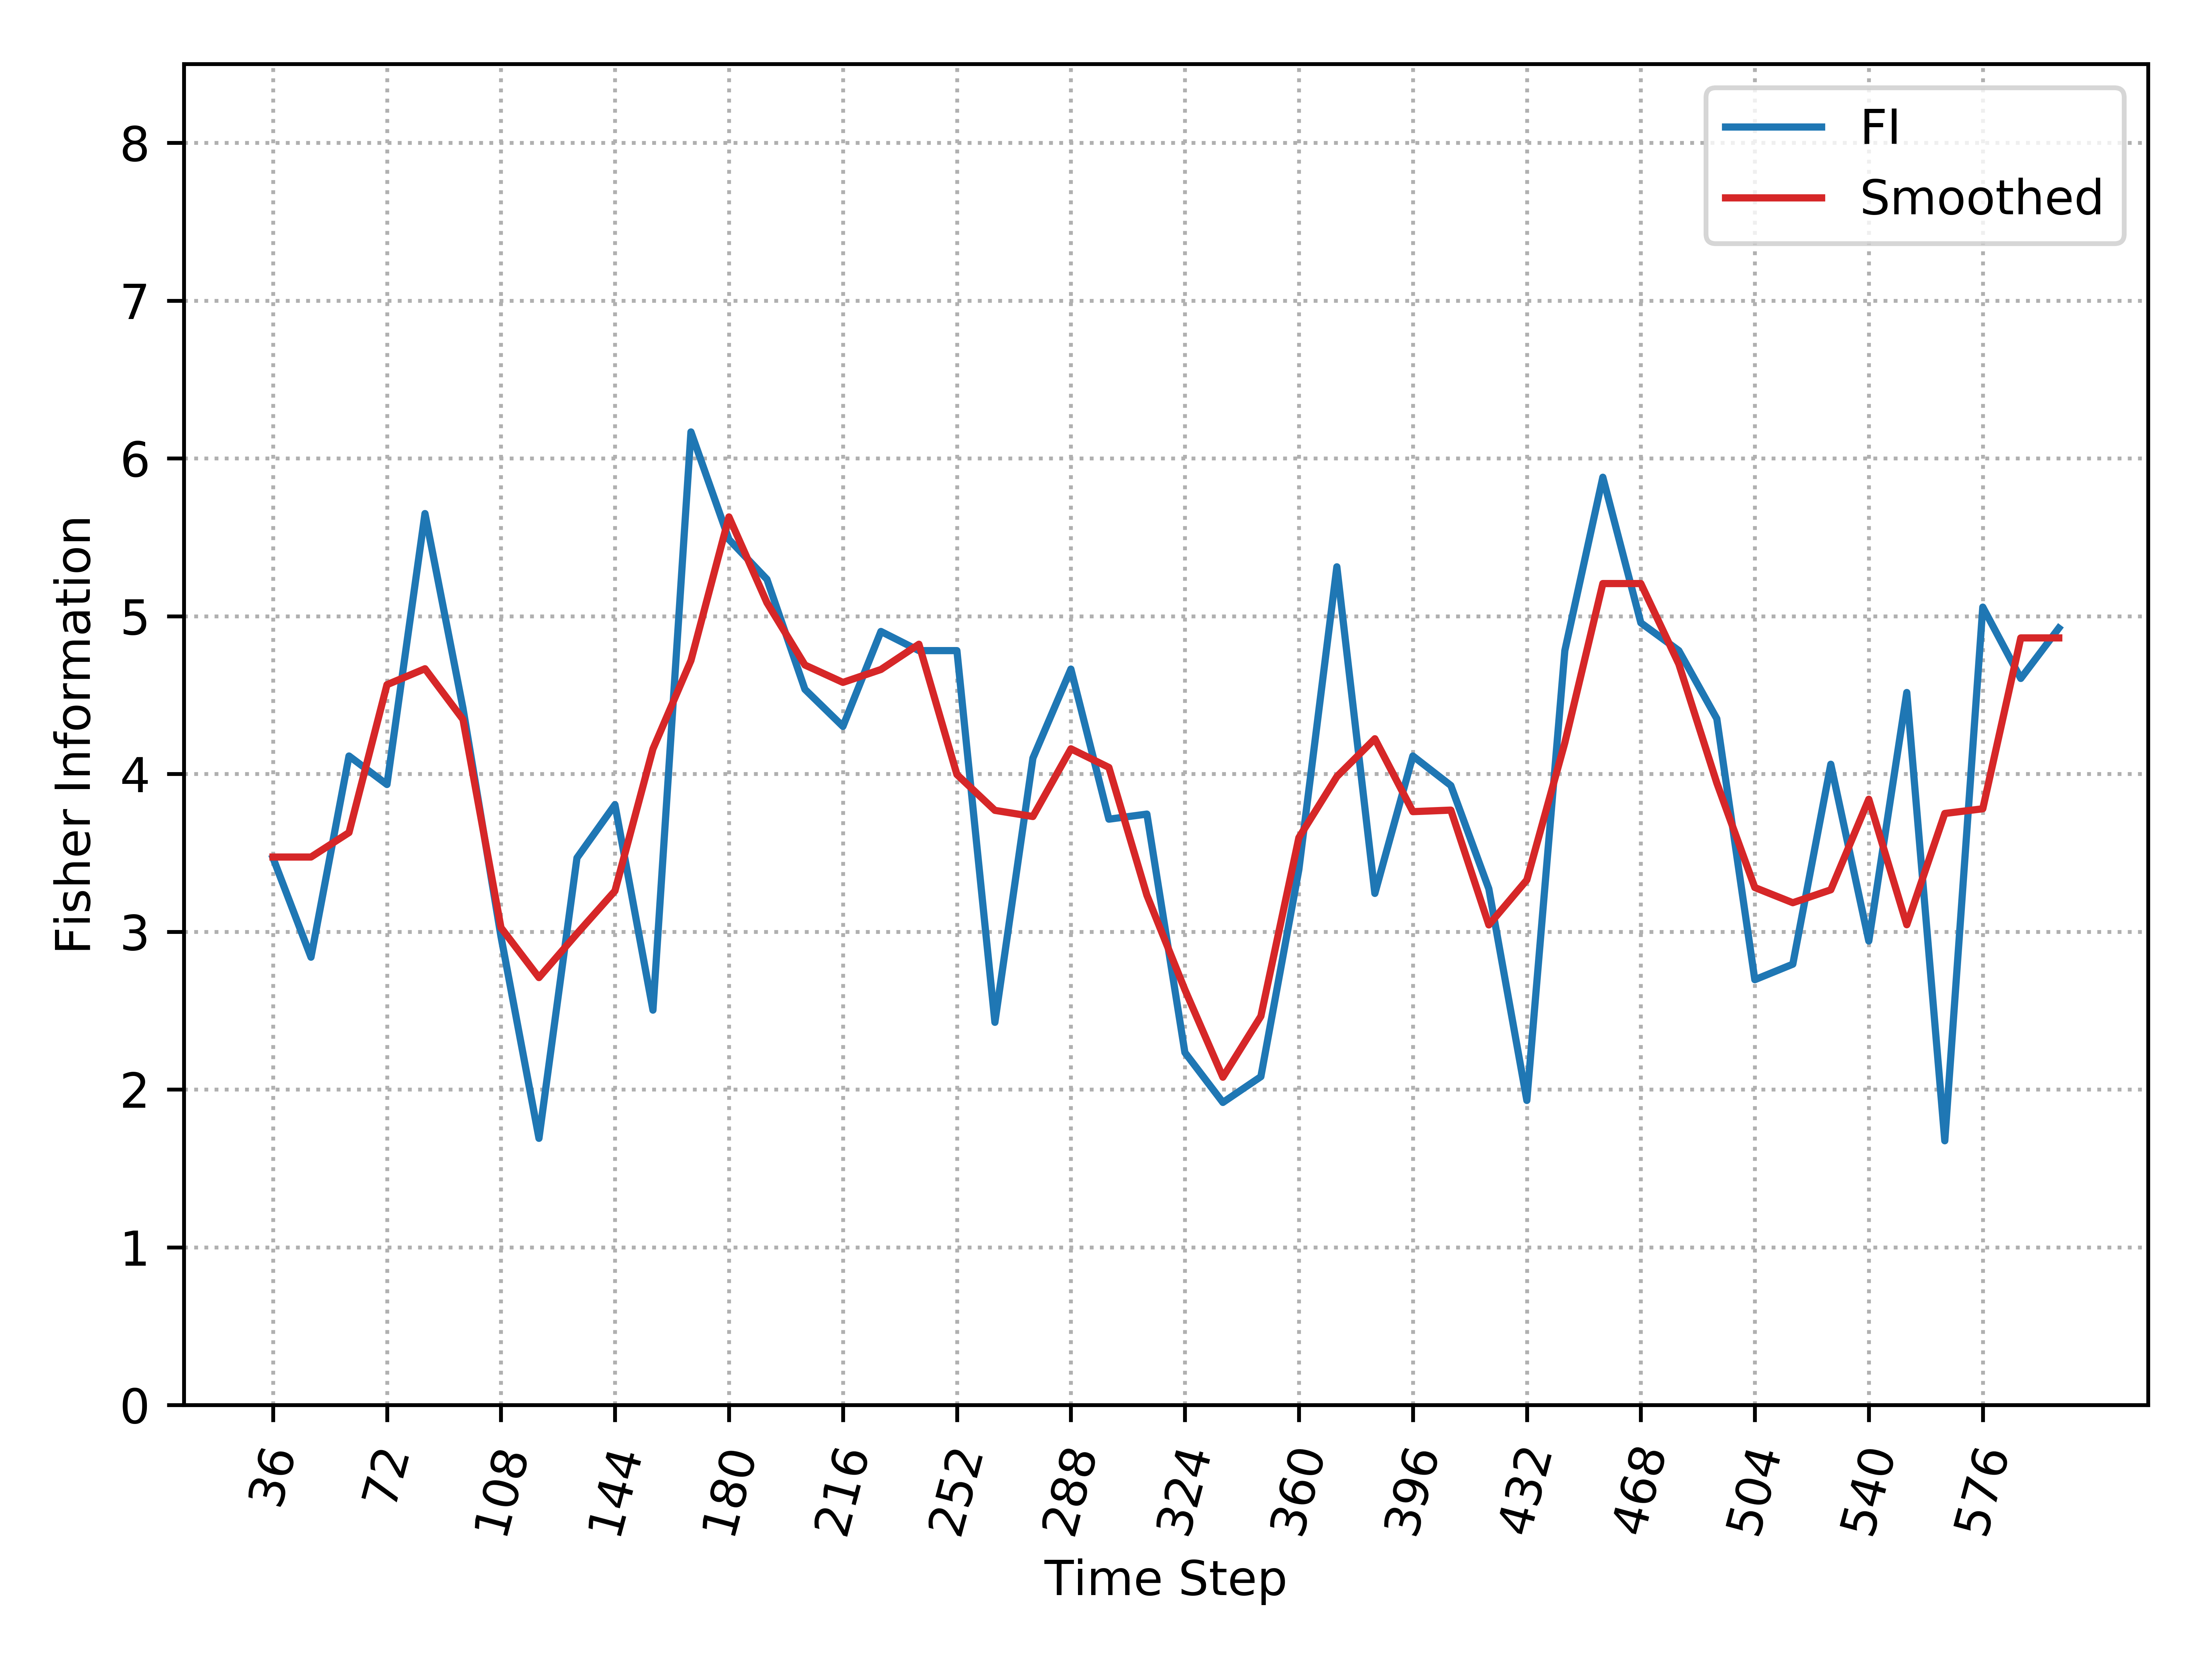

Data behind this chart, as committed beside it:
, Time_Step, FI, Smooth_FI
0, 36, 3.468, 3.473
1, 48, 2.838, 3.473
2, 60, 4.113, 3.628
3, 72, 3.933, 4.565
4, 84, 5.65, 4.667
5, 96, 4.417, 4.345
6, 108, 2.969, 3.025
7, 120, 1.69, 2.709
8, 132, 3.468, 2.988
9, 144, 3.805, 3.258
10, 156, 2.503, 4.158
11, 168, 6.168, 4.719
12, 180, 5.486, 5.629
13, 192, 5.233, 5.085
14, 204, 4.536, 4.69
15, 216, 4.301, 4.58
16, 228, 4.903, 4.662
17, 240, 4.781, 4.822
18, 252, 4.781, 3.996
19, 264, 2.425, 3.769
20, 276, 4.1, 3.73
21, 288, 4.664, 4.159
22, 300, 3.713, 4.041
23, 312, 3.745, 3.231
24, 324, 2.234, 2.632
25, 336, 1.918, 2.078
26, 348, 2.081, 2.464
27, 360, 3.393, 3.596
28, 372, 5.313, 3.983
29, 384, 3.242, 4.223
30, 396, 4.113, 3.761
31, 408, 3.926, 3.77
32, 420, 3.271, 3.043
33, 432, 1.93, 3.328
34, 444, 4.781, 4.197
35, 456, 5.88, 5.207
36, 468, 4.958, 5.207
37, 480, 4.781, 4.696
38, 492, 4.35, 3.942
39, 504, 2.695, 3.28
40, 516, 2.794, 3.183
41, 528, 4.061, 3.265
42, 540, 2.941, 3.839
43, 552, 4.516, 3.044
44, 564, 1.675, 3.749
45, 576, 5.057, 3.779
46, 588, 4.605, 4.862
47, 600, 4.924, 4.862
